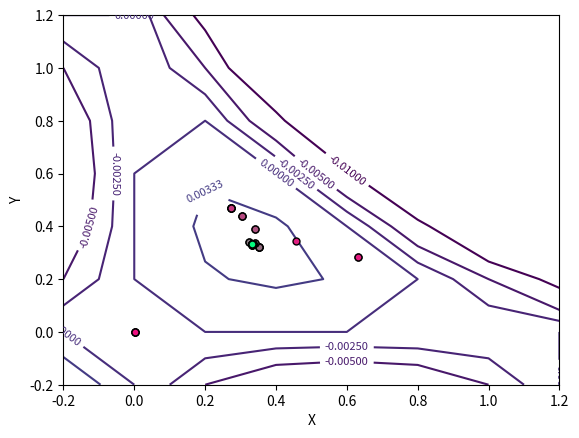
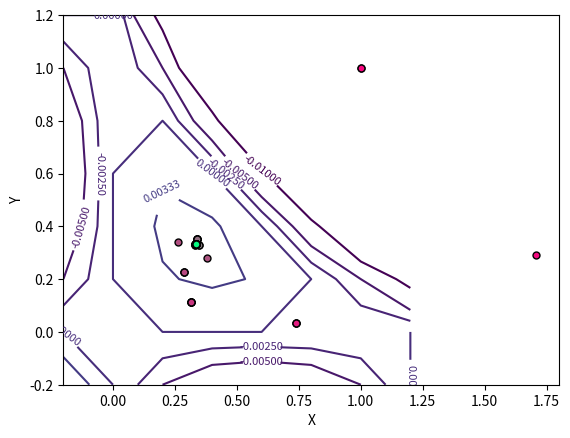
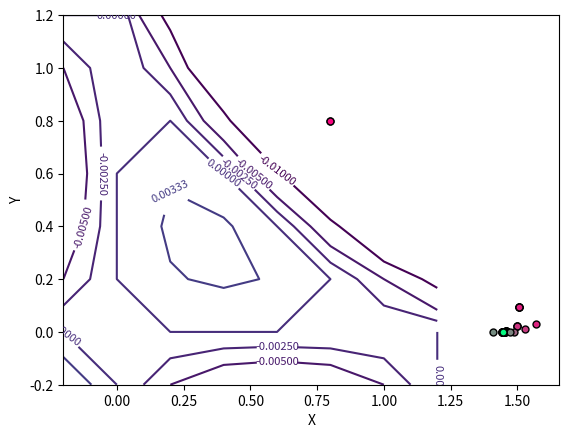

The matplotlib source for these figures, in order:
# Optimizacijos Metodai Lab2
# [redacted]
# f(x) = ab(1 - (a + b))  / 8

import math
import numpy as np
import matplotlib.pyplot as plt

precision = 10 ** -4

# funkciju apibrezimai

def f(x, y):
    return -(((1 - x - y) * x * y) / 8)

def df_dx(x, y):
    return -((y / 8) - (y ** 2 / 8) - (x * y / 4))

def df_dy(x, y):
    return -((x / 8) - (x ** 2 / 8) - (x * y / 4))

def f_simplex(x, y):
    # guide towards valid values
    if x <= 0 or y <= 0:
        return 1 + abs(x) + abs(y)
    return -((1 - x - y) * x * y) / 8

# pavaizdavimo utilities

def plot(x_values, y_values):
    x_range = np.arange(-0.2, 1.4, 0.2)
    y_range = np.arange(-0.2, 1.4, 0.2)
    X, Y = np.meshgrid(x_range, y_range)
    Z = -f(X, Y)

    _, ax = plt.subplots()
    cs = ax.contour(X, Y, Z, levels=[-0.01, -0.005, -0.0025, 0, 1 / 300, 1 / 100, 1 / 50, 1 / 25, 1 / 15])
    ax.clabel(cs, fontsize=8, inline=True)
    ax.set_xlabel('X')
    ax.set_ylabel('Y')

    length = len(x_values)
    current = 0
    for x, y in zip(x_values, y_values):
        ratio = current / length
        plt.plot(x, y, marker="o", markersize=5, markeredgecolor="black", markerfacecolor=(1 - ratio, ratio, 0.5))
        current += 1

    plt.show()

def run_comparisons(minimazimo_func):
    starting_points = [
        (0.001, 0.001),
        (0.999, 0.999),
        (0.8, 0.8)
        ]

    for x, y in starting_points:
        print(f"pradinis taskas: [{x}, {y}]")
        x_values, y_values = minimazimo_func(x, y)
        print(f"x: {x_values[-1]}, y: {y_values[-1]}, iteracijos: {len(x_values)}")
        plot(x_values, y_values)

# minimizavimo metodai

def grad_nusileidimas(x, y):
    x_values = [x]
    y_values = [y]
    step_size = 1

    while step_size > precision:
        grad_x = df_dx(x, y)
        grad_y = df_dy(x, y)
        step_size = math.sqrt(grad_x ** 2 + grad_y ** 2)

        x -= grad_x
        y -= grad_y

        x_values.append(x)
        y_values.append(y)

    return x_values, y_values

def greic_nusileidimas(x, y): 
    x_values = [x]
    y_values = [y]

    cur_value = math.inf
    prev_value = math.inf

    while (precision < abs(prev_value - cur_value)) or (prev_value == math.inf):
        print(prev_value - cur_value)
        grad_x = df_dx(x, y)
        grad_y = df_dy(x, y)

        gamma_values = np.logspace(np.log10(0.1), np.log10(100), num=1000)
        function_values = [f(x - gamma * grad_x, y - gamma * grad_y) for gamma in gamma_values]
        min = math.inf
        step_size = 0
        for i in range(1, len(function_values)):
            if min > function_values[i]:
                min = function_values[i]
                step_size = gamma_values[i]
            else:
                break

        x -= step_size * grad_x
        y -= step_size * grad_y

        x_values.append(x)
        y_values.append(y)

        prev_value = cur_value
        cur_value = f(x, y)

    return x_values, y_values

def simplex(x, y):
    simplex_points = [
        simplex_point(x, y),
        simplex_point(x + 0.9659258263, y + 0.2588190451),
        simplex_point(x + 0.2588190451, y + 0.9659258263)
    ]

    x_values = []
    y_values = []

    for _ in range(1000):
        x_values.append(simplex_points[0].x)
        y_values.append(simplex_points[0].y)

        sorted_simplex = sorted(simplex_points, key = lambda s: s.val)

        if (abs(sorted_simplex[1].x - sorted_simplex[0].x) + abs(sorted_simplex[1].y - sorted_simplex[0].y)) < precision:
            break

        point_C = simplex_point(
            (sorted_simplex[0].x + sorted_simplex[1].x) / 2,
            (sorted_simplex[0].y + sorted_simplex[1].y) / 2)

        point_R = simplex_point(
            2 * point_C.x - sorted_simplex[2].x,
            2 * point_C.y - sorted_simplex[2].y)

        if point_R.val < sorted_simplex[0].val:
            simplexE = simplex_point(
                point_C.x + 2 * (point_R.x - point_C.x),
                point_C.y + 2 * (point_R.y - point_C.y))
            
            if simplexE.val > point_R.val:
                sorted_simplex[2] = point_R
            else:
                sorted_simplex[2] = simplexE

        elif point_R.val < sorted_simplex[1].val:
            sorted_simplex[2] = point_R

        elif point_R.val < sorted_simplex[2].val:
            simplexE = simplex_point(
                point_C.x + 0.5 * (point_R.x - point_C.x),
                point_C.y + 0.5 * (point_R.y - point_C.y))

            if simplexE.val > point_R.val:
                sorted_simplex[2] = point_R
            else:
                sorted_simplex[2] = simplexE

        else:
            simplexE = simplex_point(
                point_C.x - 0.5 * (point_R.x - point_C.x),
                point_C.y + 0.5 * (point_R.y - point_C.y))
            
            if simplexE.val > point_R.val:
                sorted_simplex[2] = point_R
            else:
                sorted_simplex[2] = simplexE

        simplex_points = sorted_simplex

    return x_values, y_values

class simplex_point:
    x: float
    y: float
    val: float

    def __init__(self, _x, _y):
        self.x = _x
        self.y = _y
        self.val = f_simplex(_x, _y)

    def __str__(self):
        return f"x: {self.x}, y: {self.y}, val: {self.val}"

class lab2:
    #print("gradientinis nusileidimas:")
    #run_comparisons(grad_nusileidimas)

    #print("greiciausias nusileidimas:")
    #run_comparisons(greic_nusileidimas)

    print("simplex:")
    run_comparisons(simplex)


